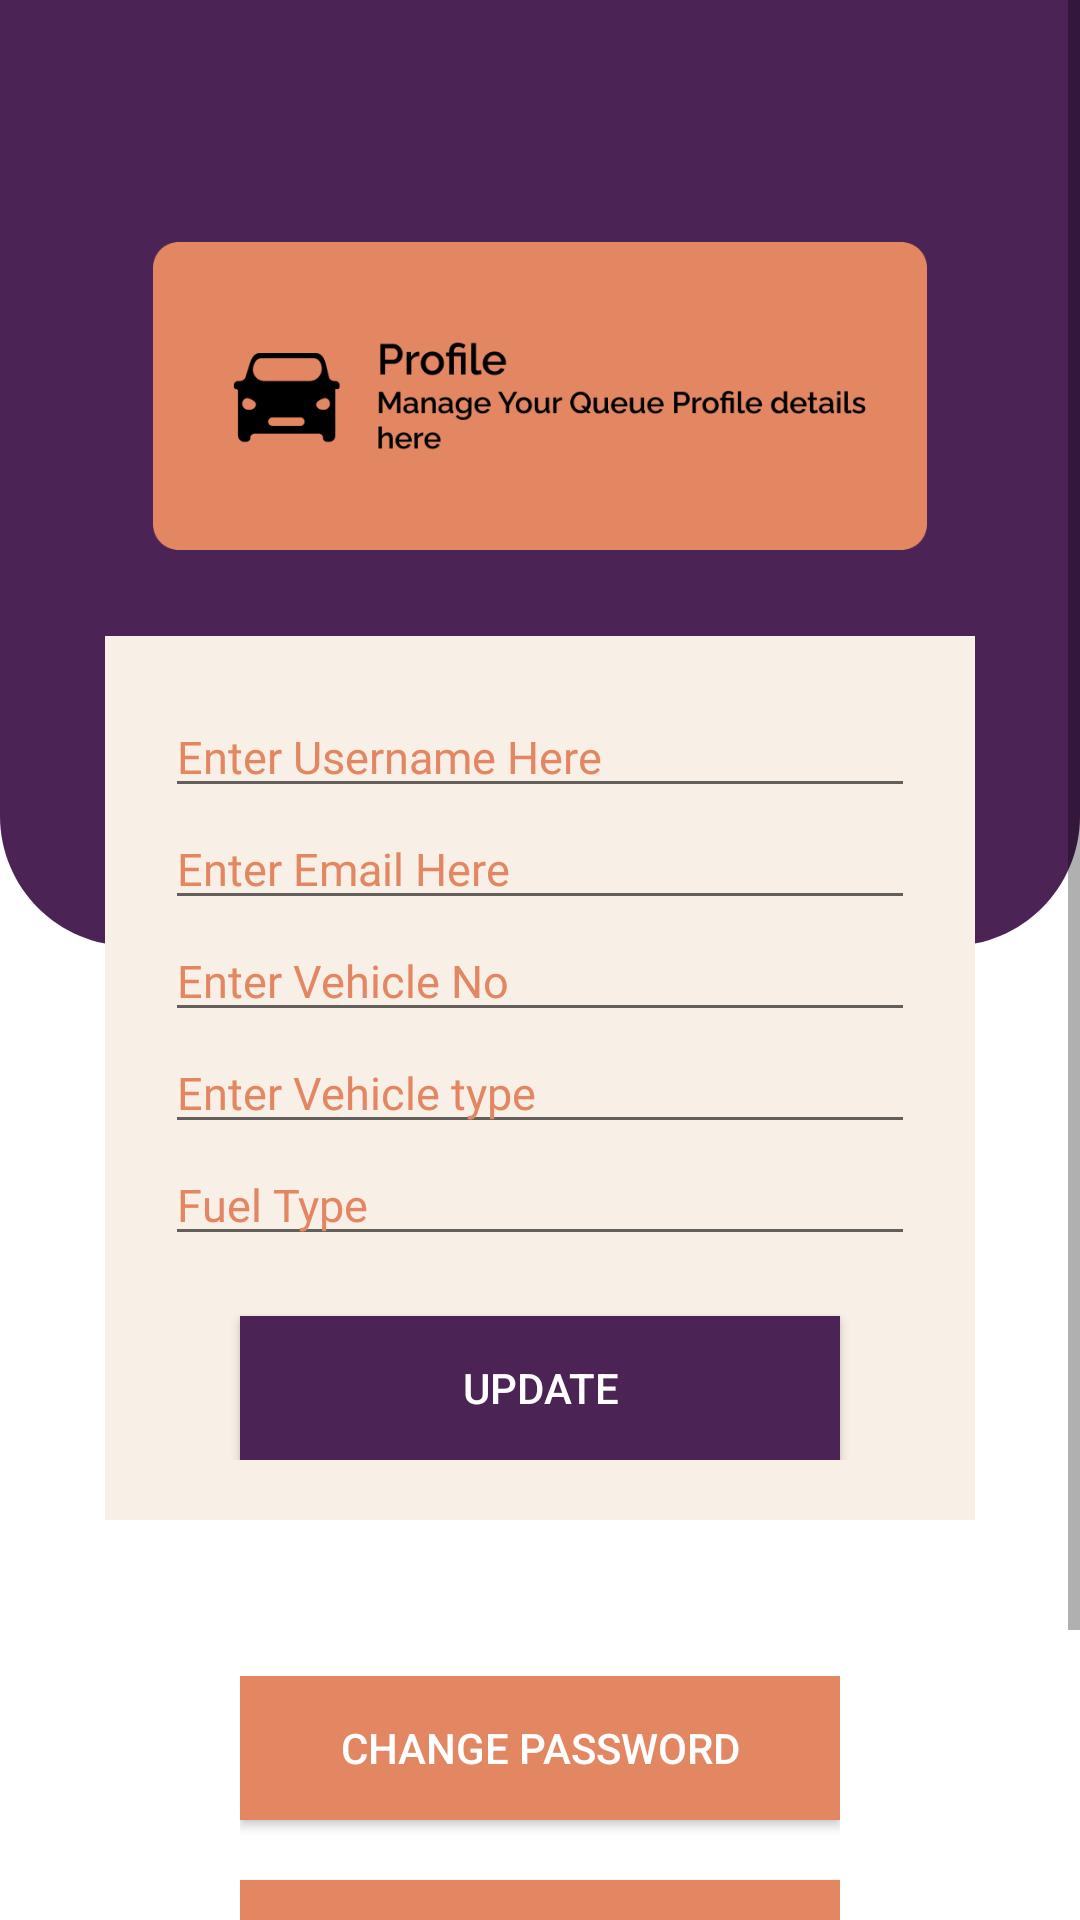

Layout XML and referenced resources for this Android screen:
<!-- AndroidManifest.xml: application theme Theme.MyApplication -->
<!-- res/layout/activity_edit_profile_ui.xml -->
<?xml version="1.0" encoding="utf-8"?>
<androidx.constraintlayout.widget.ConstraintLayout xmlns:android="http://schemas.android.com/apk/res/android"
    xmlns:app="http://schemas.android.com/apk/res-auto"
    xmlns:tools="http://schemas.android.com/tools"
    android:layout_width="match_parent"
    android:layout_height="match_parent"
    android:background="@drawable/background_auth"
    tools:context=".EditProfileUI">

    <ScrollView xmlns:android="http://schemas.android.com/apk/res/android"
        android:layout_width="match_parent"
        android:layout_height="match_parent"
        android:fillViewport="true">

        <LinearLayout
            android:id="@+id/linearLayoutMain"
            android:layout_width="match_parent"
            android:layout_height="wrap_content"
            android:gravity="center"
            android:orientation="vertical"
            android:paddingHorizontal="20dp"
            android:paddingVertical="20dp"
            android:textAlignment="textStart"
            tools:ignore="RtlCompat">

            <ImageView
                android:id="@+id/imageView2"
                android:layout_width="258dp"
                android:layout_height="160dp"
                android:layout_marginTop="32dp"
                app:layout_constraintEnd_toEndOf="parent"
                app:layout_constraintHorizontal_bias="0.496"
                app:layout_constraintStart_toStartOf="parent"
                app:layout_constraintTop_toTopOf="parent"
                android:src="@drawable/profile_box" />

            <LinearLayout
                android:id="@+id/linearLayout"
                android:layout_width="wrap_content"
                android:layout_height="wrap_content"
                android:background="@color/light_cream"
                android:gravity="center"
                android:orientation="vertical"
                android:paddingHorizontal="20dp"
                android:paddingVertical="20dp"
                android:textAlignment="center"
                app:layout_constraintEnd_toEndOf="parent"
                app:layout_constraintHorizontal_bias="0.495"
                app:layout_constraintStart_toStartOf="parent"
                app:layout_constraintTop_toBottomOf="@+id/imageView2">

                <LinearLayout
                    android:layout_width="wrap_content"
                    android:layout_height="wrap_content"
                    android:gravity="center"
                    android:orientation="vertical">

                    <EditText
                        android:id="@+id/username"
                        android:layout_width="250dp"
                        android:layout_height="wrap_content"
                        android:ems="10"
                        android:hint="Enter Username Here"
                        android:inputType="textPersonName"
                        android:text=""
                        android:textSize="15dp"
                        android:fontFamily="@font/raleway_regular"
                        android:textColor="@color/purple"
                        android:textColorHint="@color/cream"
                        tools:layout_editor_absoluteX="83dp"
                        tools:layout_editor_absoluteY="402dp" />

                    <EditText
                        android:id="@+id/email"
                        android:layout_width="250dp"
                        android:layout_height="wrap_content"
                        android:ems="10"
                        android:hint="Enter Email Here"
                        android:inputType="textPersonName"
                        android:text=""
                        android:textSize="15dp"
                        android:fontFamily="@font/raleway_regular"
                        android:textColor="@color/purple"
                        android:textColorHint="@color/cream"
                        tools:layout_editor_absoluteX="83dp"
                        tools:layout_editor_absoluteY="402dp" />

                    <EditText
                        android:id="@+id/vehicle_no"
                        android:layout_width="match_parent"
                        android:layout_height="wrap_content"
                        android:ems="10"
                        android:hint="Enter Vehicle No"
                        android:inputType="textPersonName"
                        android:text=""
                        android:textSize="15dp"
                        android:fontFamily="@font/raleway_regular"
                        android:textColor="@color/purple"
                        android:textColorHint="@color/cream"
                        tools:layout_editor_absoluteX="83dp"
                        tools:layout_editor_absoluteY="402dp" />

                    <EditText
                        android:id="@+id/vehicle_type"
                        android:layout_width="match_parent"
                        android:layout_height="wrap_content"
                        android:ems="10"
                        android:hint="Enter Vehicle type"
                        android:inputType="textPersonName"
                        android:text=""
                        android:textSize="15dp"
                        android:fontFamily="@font/raleway_regular"
                        android:textColor="@color/purple"
                        android:textColorHint="@color/cream"
                        tools:layout_editor_absoluteX="83dp"
                        tools:layout_editor_absoluteY="402dp" />

                    <EditText
                        android:id="@+id/fuel_type"
                        android:layout_width="match_parent"
                        android:layout_height="wrap_content"
                        android:ems="10"
                        android:hint="Fuel Type"
                        android:inputType="textPersonName"
                        android:text=""
                        android:textSize="15dp"
                        android:fontFamily="@font/raleway_regular"
                        android:textColor="@color/purple"
                        android:textColorHint="@color/cream"
                        tools:layout_editor_absoluteX="83dp"
                        tools:layout_editor_absoluteY="402dp" />




                    <Button
                        android:id="@+id/update_btn"
                        android:layout_width="200dp"
                        android:layout_height="wrap_content"
                        android:layout_marginTop="20dp"
                        android:background="@color/purple"
                        android:text="Update"
                        android:textColor="@color/white" />


                </LinearLayout>

            </LinearLayout>

            <LinearLayout
                android:id="@+id/bottomPart"
                android:layout_width="wrap_content"
                android:layout_height="wrap_content"
                android:gravity="center"
                android:orientation="vertical"
                android:paddingHorizontal="20dp"
                android:paddingVertical="20dp"
                android:textAlignment="center"
                android:layout_marginTop="32dp"
                app:layout_constraintEnd_toEndOf="parent"
                app:layout_constraintHorizontal_bias="0.495"
                app:layout_constraintStart_toStartOf="parent"
                app:layout_constraintTop_toBottomOf="@+id/linearLayout">

                <LinearLayout
                    android:layout_width="wrap_content"
                    android:layout_height="wrap_content"
                    android:gravity="center"
                    android:orientation="vertical">

                    <Button
                        android:id="@+id/change_password_btn"
                        android:layout_width="200dp"
                        android:layout_height="wrap_content"
                        android:background="@color/cream"
                        android:text="Change Password"
                        android:textColor="@color/white" />

                    <Button
                        android:id="@+id/delete_account_btn"
                        android:layout_width="200dp"
                        android:layout_height="wrap_content"
                        android:layout_marginTop="20dp"
                        android:layout_marginBottom="20dp"
                        android:background="@color/cream"
                        android:text="Delete my account"
                        android:textColor="@color/white" />

                </LinearLayout>

            </LinearLayout>

            <TextView
                android:id="@+id/project_id"
                android:layout_width="wrap_content"
                android:layout_height="wrap_content"
                android:fontFamily="@font/raleway_regular"
                android:text="EAD Group Project"
                android:textColor="@color/purple"
                android:textFontWeight="900"
                app:layout_constraintBottom_toBottomOf="parent"
                app:layout_constraintEnd_toEndOf="parent"
                app:layout_constraintStart_toStartOf="parent"
                app:layout_constraintTop_toBottomOf="@+id/linearLayout"
                app:layout_constraintVertical_bias="0.868" />

        </LinearLayout>

    </ScrollView>






</androidx.constraintlayout.widget.ConstraintLayout>
<!-- resources referenced by this layout -->
<resources>
  <color name="cream">#E38762</color>
  <color name="light_cream">#F8EFE6</color>
  <color name="purple">#4B2355</color>
  <color name="white">#FFFFFFFF</color>
  <!-- drawable background_auth (drawable) -->
  <vector xmlns:android="http://schemas.android.com/apk/res/android"
      android:width="1080dp"
      android:height="1920dp"
      android:viewportWidth="1080"
      android:viewportHeight="1920">
    <path
        android:pathData="M0,0h1080v1920h-1080z"
        android:fillColor="#ffffff"/>
    <path
        android:pathData="M0,0H1080V816C1080,887.8 1021.8,946 950,946H130C58.2,946 0,887.8 0,816V0Z"
        android:fillColor="#4B2355"/>
  </vector>
  <!-- drawable profile_box: png bitmap (drawable, 15168 bytes) -->
  <style name="Theme.MyApplication" parent="Theme.MaterialComponents.DayNight.NoActionBar">
          
          <item name="colorPrimary">@color/purple</item>
          <item name="colorPrimaryVariant">@color/purple_700</item>
          <item name="colorOnPrimary">@color/white</item>
          
          <item name="colorSecondary">@color/teal_200</item>
          <item name="colorSecondaryVariant">@color/teal_700</item>
          <item name="colorOnSecondary">@color/black</item>
          
          <item name="android:statusBarColor">?attr/colorPrimaryVariant</item>
          
      </style>
  <color name="purple_700">#FF3700B3</color>
  <color name="teal_200">#FF03DAC5</color>
  <color name="teal_700">#FF018786</color>
  <color name="black">#FF000000</color>
</resources>
